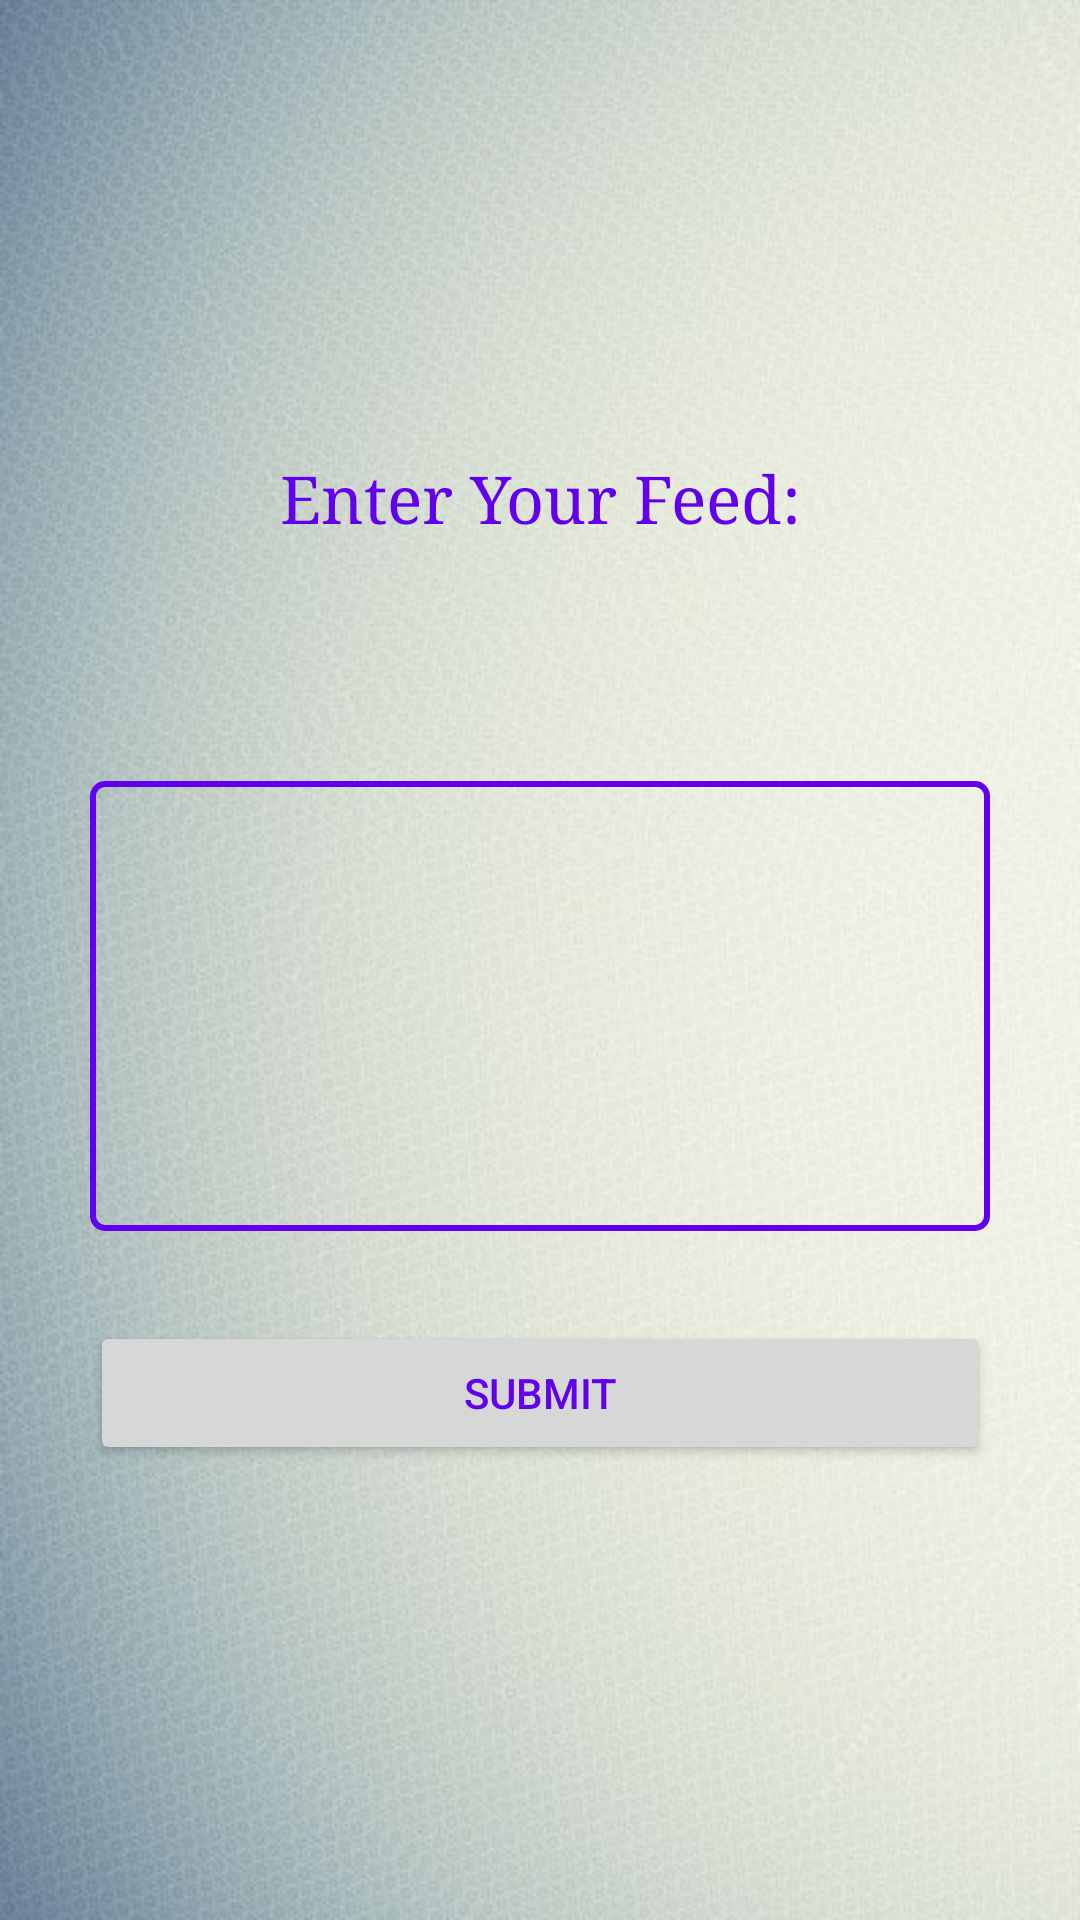

Reconstruct the res/layout file that produces this screen, plus the resources it refers to.
<!-- AndroidManifest.xml: application theme AppTheme -->
<!-- res/layout/feedback.xml -->
<?xml version="1.0" encoding="utf-8"?>

<RelativeLayout xmlns:android="http://schemas.android.com/apk/res/android"
    android:id="@+id/ray"
    android:background="@drawable/back"
    android:layout_width="match_parent" android:layout_height="match_parent">

    <TableLayout
        android:layout_margin="10dp"
        android:gravity="center"
        android:layout_width="match_parent"
        android:layout_height="match_parent">

        <TableRow
            android:layout_width="match_parent"
            android:layout_height="match_parent">

            <TextView
                android:textColor="@color/colorPrimary"
                android:typeface="serif"
                android:gravity="center"
                android:layout_width="0dp"
                android:layout_height="wrap_content"
                android:textAppearance="?android:attr/textAppearanceLarge"
                android:text="Enter Your Feed:"
                android:id="@+id/textView7"
                android:layout_weight="1" />
        </TableRow>

        <TableRow
            android:layout_marginLeft="20dp"
            android:layout_marginRight="20dp"
            android:layout_marginTop="80dp"
            android:layout_width="match_parent"
            android:layout_height="match_parent">

            <EditText
                android:padding="5dp"
                android:background="@drawable/edittext_back"
                android:gravity="start"
                android:layout_width="0dp"
                android:layout_height="150dp"
                android:id="@+id/feedtxt"
                android:layout_weight="1" />
        </TableRow>

        <TableRow
            android:layout_marginLeft="20dp"
            android:layout_marginRight="20dp"
            android:layout_marginTop="30dp"
            android:layout_width="match_parent"
            android:layout_height="match_parent">

            <Button
                android:textColor="@color/colorPrimary"
                android:layout_width="0dp"
                android:layout_height="wrap_content"
                android:text="Submit"
                android:id="@+id/feedbtn"
                android:layout_weight="1" />
        </TableRow>
    </TableLayout>
</RelativeLayout>
<!-- resources referenced by this layout -->
<resources>
  <!-- drawable back: jpg bitmap (drawable, 53792 bytes) -->
  <!-- drawable edittext_back (drawable) -->
  <?xml version="1.0" encoding="utf-8"?>
  
  <selector xmlns:android="http://schemas.android.com/apk/res/android">
  
      <item>
          <shape android:shape="rectangle">
              <solid android:color="@android:color/transparent"/>
              <corners android:radius="4dp"/>
              <stroke
                  android:width="2dp"
                  android:color="@color/colorPrimary"
                  />
          </shape>
      </item>
  
  </selector>
  <style name="AppTheme" parent="Theme.AppCompat.Light.DarkActionBar">
          
          <item name="colorPrimary">@color/colorPrimary</item>
          <item name="colorPrimaryDark">@color/colorPrimaryDark</item>
          <item name="colorAccent">@color/colorAccent</item>
      </style>
  <!-- not gathered from this repository: default colours our renderer supplied (Android Studio template values) -->
  <color name="colorPrimary">#FF6200EE</color>
  <color name="colorPrimaryDark">#FF3700B3</color>
  <color name="colorAccent">#FF03DAC5</color>
</resources>
